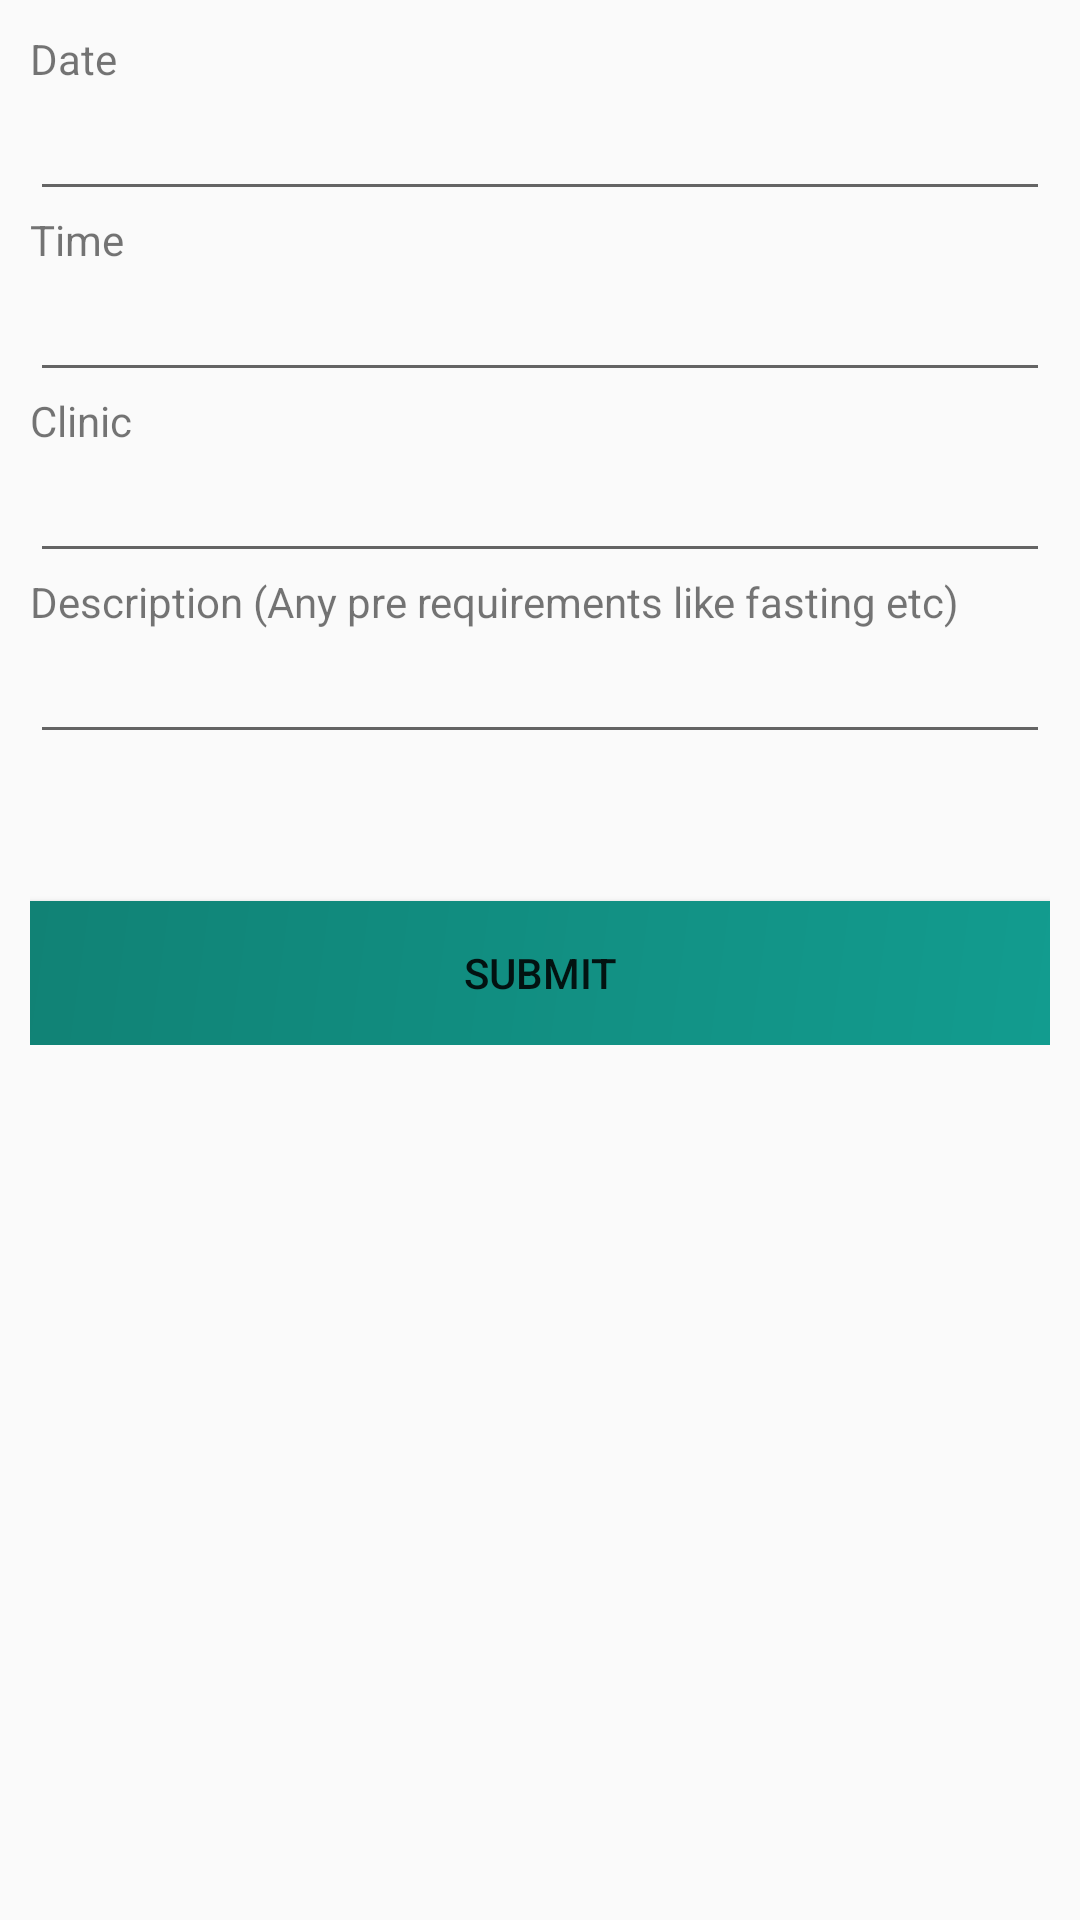

Here is an Android app screen rendered from its layout file. Give the layout XML and the strings, colors and styles it references.
<!-- AndroidManifest.xml: application theme AppTheme -->
<!-- res/layout/activity_add_new_appointment.xml -->
<android.support.constraint.ConstraintLayout xmlns:android="http://schemas.android.com/apk/res/android"
    xmlns:app="http://schemas.android.com/apk/res-auto"
    xmlns:tools="http://schemas.android.com/tools"
    android:layout_width="match_parent"
    android:layout_height="match_parent"
    tools:context="com.ethigeek.medtracker.activities.AddOrUpdateCategoryActivity"
    tools:layout_editor_absoluteX="0dp"
    tools:layout_editor_absoluteY="81dp">

    <ScrollView
        android:layout_width="0dp"
        android:layout_height="wrap_content"
        android:layout_gravity="bottom"
        android:layout_weight="0.01"
        app:layout_constraintBottom_toBottomOf="parent"
        app:layout_constraintHorizontal_bias="0.0"
        app:layout_constraintLeft_toLeftOf="parent"
        app:layout_constraintRight_toRightOf="parent"
        app:layout_constraintTop_toTopOf="parent"
        app:layout_constraintVertical_bias="0.0">

        <RelativeLayout xmlns:android="http://schemas.android.com/apk/res/android"
            xmlns:app="http://schemas.android.com/apk/res-auto"
            xmlns:tools="http://schemas.android.com/tools"
            android:id="@+id/activity_add_new_appointment"
            android:layout_width="match_parent"
            android:layout_height="match_parent"
            android:paddingLeft="10dp"
            android:paddingRight="10dp"
            android:paddingTop="10dp"
            tools:context="com.ethigeek.medtracker.activities.AddNewAppointmentActivity">


            <TextView
                android:id="@+id/textView"
                android:layout_width="wrap_content"
                android:layout_height="wrap_content"
                android:layout_alignParentLeft="true"
                android:layout_alignParentStart="true"
                android:layout_alignParentTop="true"
                android:text="Date" />

            <EditText
                android:id="@+id/new_appointment_date"
                android:layout_width="match_parent"
                android:layout_height="wrap_content"
                android:layout_alignParentLeft="true"
                android:layout_alignParentStart="true"
                android:layout_below="@+id/textView"
                android:ems="10"
                android:inputType="date" />

            <TextView
                android:id="@+id/textView2"
                android:layout_width="wrap_content"
                android:layout_height="wrap_content"
                android:layout_alignParentLeft="true"
                android:layout_alignParentStart="true"
                android:layout_below="@+id/new_appointment_date"
                android:text="Time" />

            <EditText
                android:id="@+id/new_appointment_time"
                android:layout_width="match_parent"
                android:layout_height="wrap_content"
                android:layout_alignParentLeft="true"
                android:layout_alignParentStart="true"
                android:layout_below="@+id/textView2"
                android:ems="10"
                android:inputType="time" />

            <TextView
                android:id="@+id/textView3"
                android:layout_width="wrap_content"
                android:layout_height="wrap_content"
                android:layout_alignParentLeft="true"
                android:layout_alignParentStart="true"
                android:layout_below="@+id/new_appointment_time"
                android:text="Clinic" />

            <EditText
                android:id="@+id/new_appointment_clinic"
                android:layout_width="match_parent"
                android:layout_height="wrap_content"
                android:layout_alignParentLeft="true"
                android:layout_alignParentStart="true"
                android:layout_below="@+id/textView3"
                android:ems="10"
                android:inputType="textPersonName" />

            <TextView
                android:id="@+id/textView4"
                android:layout_width="wrap_content"
                android:layout_height="wrap_content"
                android:layout_alignParentLeft="true"
                android:layout_alignParentStart="true"
                android:layout_below="@+id/new_appointment_clinic"
                android:text="Description (Any pre requirements like fasting etc)" />

            <EditText
                android:id="@+id/new_appointment_description"
                android:layout_width="match_parent"
                android:layout_height="wrap_content"
                android:layout_alignParentLeft="true"
                android:layout_alignParentStart="true"
                android:layout_below="@+id/textView4"
                android:ems="10"
                android:inputType="textPersonName" />



            <Button
                android:id="@+id/button"
                android:layout_width="match_parent"
                android:layout_height="wrap_content"
                android:layout_below="@+id/new_appointment_description"
                android:layout_centerHorizontal="true"
                android:layout_marginTop="49dp"
                android:background="@drawable/side_nav_bar"
                android:onClick="createAppointment"
                android:text="SUBMIT" />

        </RelativeLayout>
    </ScrollView>
</android.support.constraint.ConstraintLayout>
<!-- resources referenced by this layout -->
<resources>
  <!-- drawable side_nav_bar (drawable) -->
  <shape xmlns:android="http://schemas.android.com/apk/res/android" android:shape="rectangle">
      <gradient android:angle="135" android:endColor="#118275"
          android:startColor="#129c8f" android:type="linear" />
  </shape>
  <style name="AppTheme" parent="Theme.AppCompat.Light.DarkActionBar">
          
          <item name="colorPrimary">@color/colorPrimary</item>
          <item name="colorPrimaryDark">@color/colorPrimaryDark</item>
          <item name="colorAccent">@color/colorAccent</item>
      </style>
  <color name="colorPrimary">#009688</color>
  <color name="colorPrimaryDark">#00796B</color>
  <color name="colorAccent">#009688</color>
</resources>
